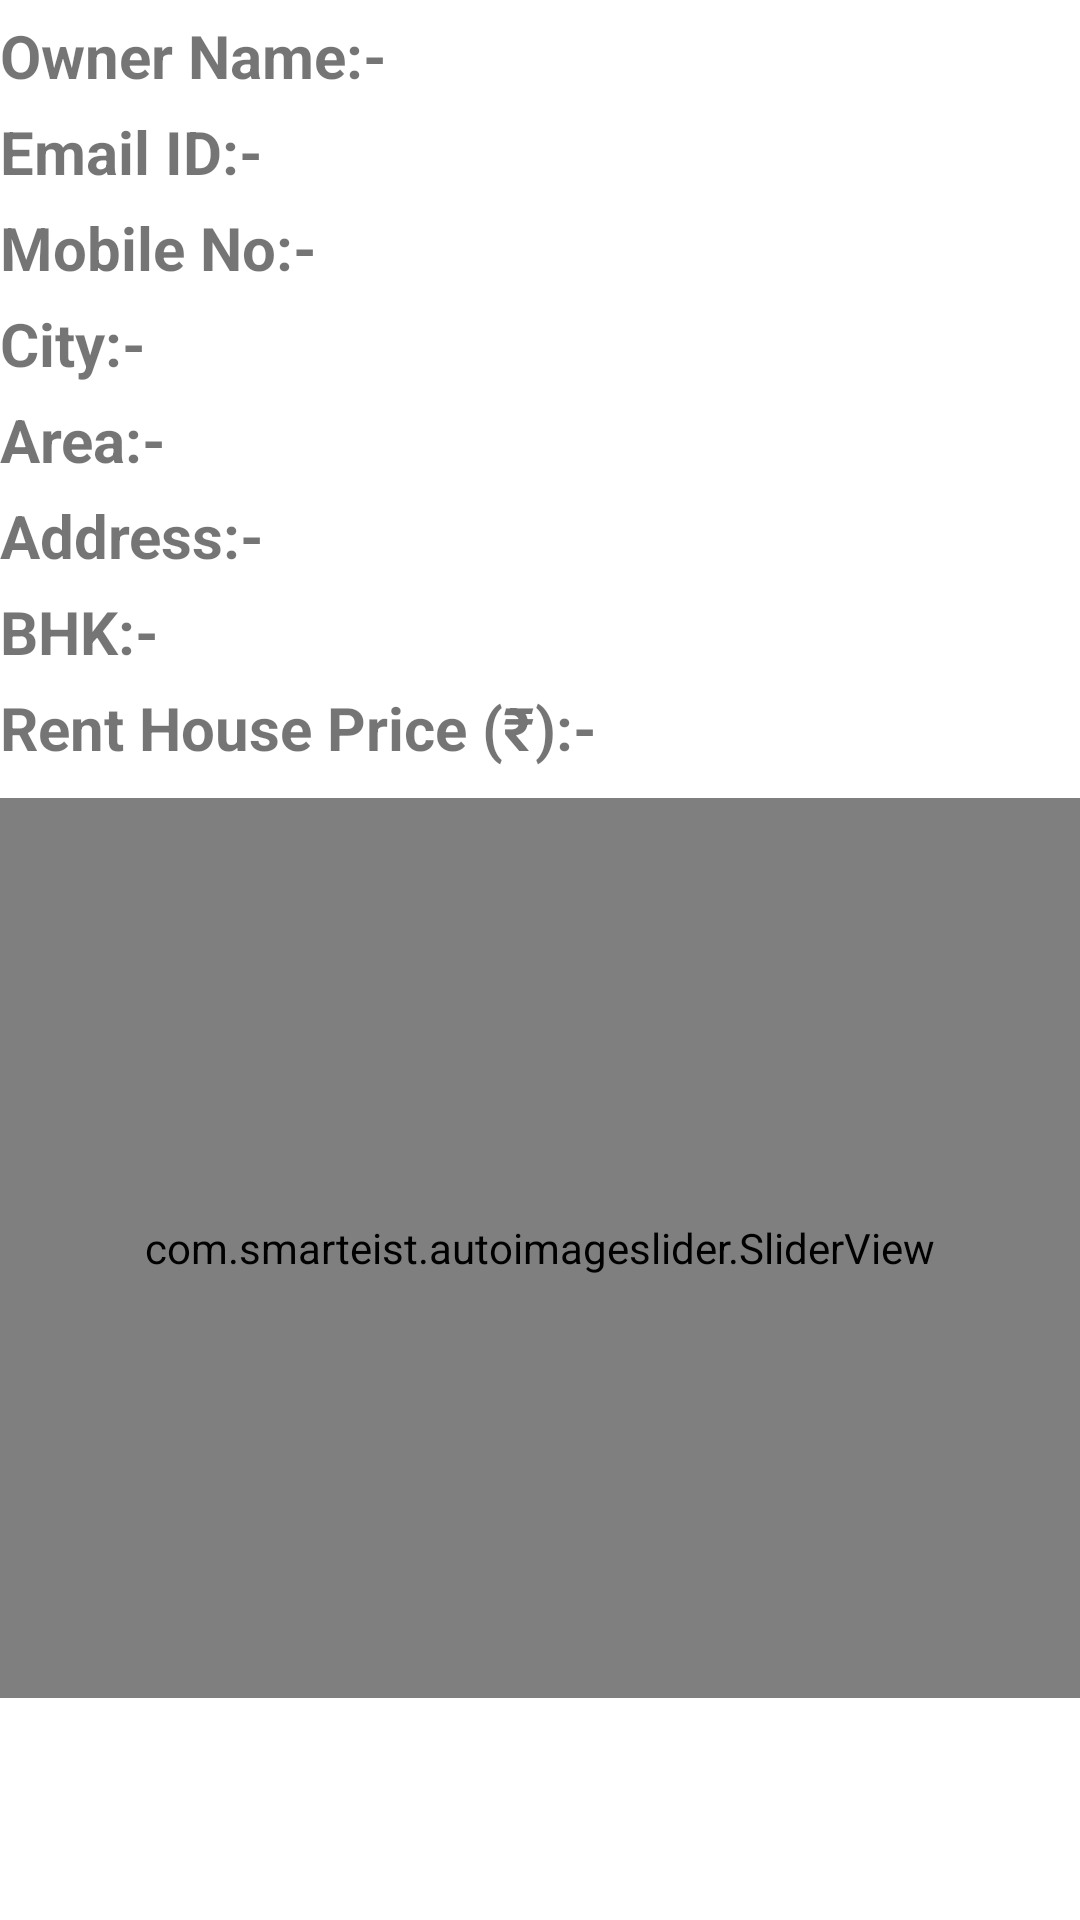

The Android layout XML behind this screen, and the referenced resources:
<!-- AndroidManifest.xml: application theme Theme.Renthouse -->
<!-- res/layout/activity_view.xml -->
<?xml version="1.0" encoding="utf-8"?>
<androidx.drawerlayout.widget.DrawerLayout
    xmlns:android="http://schemas.android.com/apk/res/android"
    xmlns:tools="http://schemas.android.com/tools"
    android:layout_width="match_parent"
    android:layout_height="match_parent"
    xmlns:aqndroid="http://schemas.android.com/apk/res-auto"
    tools:context=".GiveNameActivty"
    android:id="@+id/my_drawer_layout"
    xmlns:app="http://schemas.android.com/apk/res-auto">

    <ScrollView
        android:layout_width="match_parent"
        android:layout_height="wrap_content">

        <LinearLayout
            android:layout_width="match_parent"
            android:layout_height="wrap_content"
            android:orientation="vertical"
            >

            <LinearLayout
                android:layout_width="match_parent"
                android:layout_height="wrap_content"
                android:orientation="horizontal"
                >


                <TextView
                    android:id="@+id/print_name"
                    android:layout_width="wrap_content"
                    android:layout_height="wrap_content"
                    android:layout_marginTop="5dp"
                    android:text="Owner Name:- "
                    android:textSize="20dp"
                    android:textStyle="bold" />

                <TextView
                    android:layout_width="wrap_content"
                    android:layout_height="wrap_content"
                    android:id="@+id/name"
                    android:textSize="20dp"
                    android:layout_marginTop="5dp"/>

            </LinearLayout>

            <LinearLayout
                android:layout_width="match_parent"
                android:layout_height="wrap_content"
                android:orientation="horizontal"
                >

                <TextView
                    android:layout_width="wrap_content"
                    android:layout_height="wrap_content"
                    android:id="@+id/print_email"
                    android:text="Email ID:- "
                    android:textSize="20dp"
                    android:textStyle="bold"
                    android:layout_marginTop="5dp"/>

                <TextView
                    android:layout_width="match_parent"
                    android:layout_height="wrap_content"
                    android:id="@+id/email"
                    android:textSize="20dp"
                    android:layout_marginTop="5dp"/>
            </LinearLayout>

            <LinearLayout
                android:layout_width="match_parent"
                android:layout_height="wrap_content"
                android:orientation="horizontal"
                >

                <TextView
                    android:layout_width="wrap_content"
                    android:layout_height="wrap_content"
                    android:id="@+id/print_no"
                    android:text="Mobile No:- "
                    android:textSize="20dp"
                    android:textStyle="bold"
                    android:layout_marginTop="5dp"/>

                <TextView
                    android:layout_width="match_parent"
                    android:layout_height="wrap_content"
                    android:id="@+id/no"
                    android:textSize="20dp"
                    android:layout_marginTop="5dp"/>

            </LinearLayout>

            <LinearLayout
                android:layout_width="match_parent"
                android:layout_height="wrap_content"
                android:orientation="horizontal"
                >

                <TextView
                    android:layout_width="wrap_content"
                    android:layout_height="wrap_content"
                    android:id="@+id/print_city"
                    android:text="City:- "
                    android:textSize="20dp"
                    android:textStyle="bold"
                    android:layout_marginTop="5dp"/>

                <TextView
                    android:layout_width="match_parent"
                    android:layout_height="wrap_content"
                    android:id="@+id/city"
                    android:textSize="20dp"
                    android:layout_marginTop="5dp"/>

            </LinearLayout>

            <LinearLayout
                android:layout_width="match_parent"
                android:layout_height="wrap_content"
                android:orientation="horizontal"
                >

                <TextView
                    android:layout_width="wrap_content"
                    android:layout_height="wrap_content"
                    android:id="@+id/print_area"
                    android:text="Area:- "
                    android:textSize="20dp"
                    android:textStyle="bold"
                    android:layout_marginTop="5dp"/>

                <TextView
                    android:layout_width="match_parent"
                    android:layout_height="wrap_content"
                    android:id="@+id/area"
                    android:textSize="20dp"
                    android:layout_marginTop="5dp"/>

            </LinearLayout>

            <LinearLayout
                android:layout_width="match_parent"
                android:layout_height="wrap_content"
                android:orientation="horizontal">


                <TextView
                    android:id="@+id/house_address"
                    android:layout_width="wrap_content"
                    android:layout_height="wrap_content"
                    android:layout_marginTop="5dp"
                    android:text="Address:- "
                    android:textSize="20dp"
                    android:textStyle="bold" />

                <TextView
                    android:layout_width="match_parent"
                    android:layout_height="wrap_content"
                    android:id="@+id/address"
                    android:textSize="20dp"
                    android:layout_marginTop="5dp" />

            </LinearLayout>

            <LinearLayout
                android:layout_width="match_parent"
                android:layout_height="wrap_content"
                android:orientation="horizontal"
                >

                <TextView
                    android:layout_width="wrap_content"
                    android:layout_height="wrap_content"
                    android:id="@+id/print_bhk"
                    android:text="BHK:- "
                    android:textSize="20dp"
                    android:textStyle="bold"
                    android:layout_marginTop="5dp"/>

                <TextView
                    android:layout_width="match_parent"
                    android:layout_height="wrap_content"
                    android:id="@+id/bhk"
                    android:textSize="20dp"
                    android:layout_marginTop="5dp" />

            </LinearLayout>

            <LinearLayout
                android:layout_width="match_parent"
                android:layout_height="wrap_content"
                android:orientation="horizontal"
                >

                <TextView
                    android:layout_width="wrap_content"
                    android:layout_height="wrap_content"
                    android:id="@+id/print_price"
                    android:text="Rent House Price (₹):- "
                    android:textSize="20dp"
                    android:textStyle="bold"
                    android:layout_marginTop="5dp"/>

                <TextView
                    android:layout_width="match_parent"
                    android:layout_height="wrap_content"
                    android:id="@+id/price"
                    android:textSize="20dp"
                    android:layout_marginTop="5dp" />

            </LinearLayout>

            <com.smarteist.autoimageslider.SliderView
                android:id="@+id/slider"
                android:layout_width="match_parent"
                android:layout_height="300dp"
                android:layout_centerInParent="true"
                app:sliderAnimationDuration="600"
                app:sliderAutoCycleDirection="back_and_forth"
                app:sliderIndicatorAnimationDuration="600"
                app:sliderIndicatorEnabled="true"
                app:sliderIndicatorGravity="center_horizontal|bottom"
                app:sliderIndicatorMargin="15dp"
                app:sliderIndicatorOrientation="horizontal"
                app:sliderIndicatorPadding="3dp"
                app:sliderIndicatorRadius="2dp"
                app:sliderIndicatorSelectedColor="#5A5A5A"
                app:sliderIndicatorUnselectedColor="#FFF"
                app:sliderScrollTimeInSec="1"
                android:layout_marginTop="10dp"
                android:padding="20dp"/>

        </LinearLayout>
    </ScrollView>

    <com.google.android.material.navigation.NavigationView
        android:layout_width="wrap_content"
        android:layout_height="match_parent"
        android:layout_gravity="start"
        android:id="@+id/navigation"
        app:menu="@menu/navigation_menu" />

</androidx.drawerlayout.widget.DrawerLayout>
<!-- resources referenced by this layout -->
<resources>
  <style name="Theme.Renthouse" parent="Theme.MaterialComponents.DayNight.DarkActionBar">
          
          <item name="colorPrimary">@color/purple_500</item>
          <item name="colorPrimaryVariant">@color/purple_700</item>
          <item name="colorOnPrimary">@color/white</item>
          
          <item name="colorSecondary">@color/teal_200</item>
          <item name="colorSecondaryVariant">@color/teal_700</item>
          <item name="colorOnSecondary">@color/black</item>
          
          <item name="android:statusBarColor" tools:targetApi="l">?attr/colorPrimaryVariant</item>
          
      </style>
  <color name="purple_500">#FF7276</color>
  <color name="purple_700">#FF7276</color>
  <color name="white">#FFFFFFFF</color>
  <color name="teal_200">#FF03DAC5</color>
  <color name="teal_700">#FF018786</color>
  <color name="black">#FF000000</color>
</resources>
